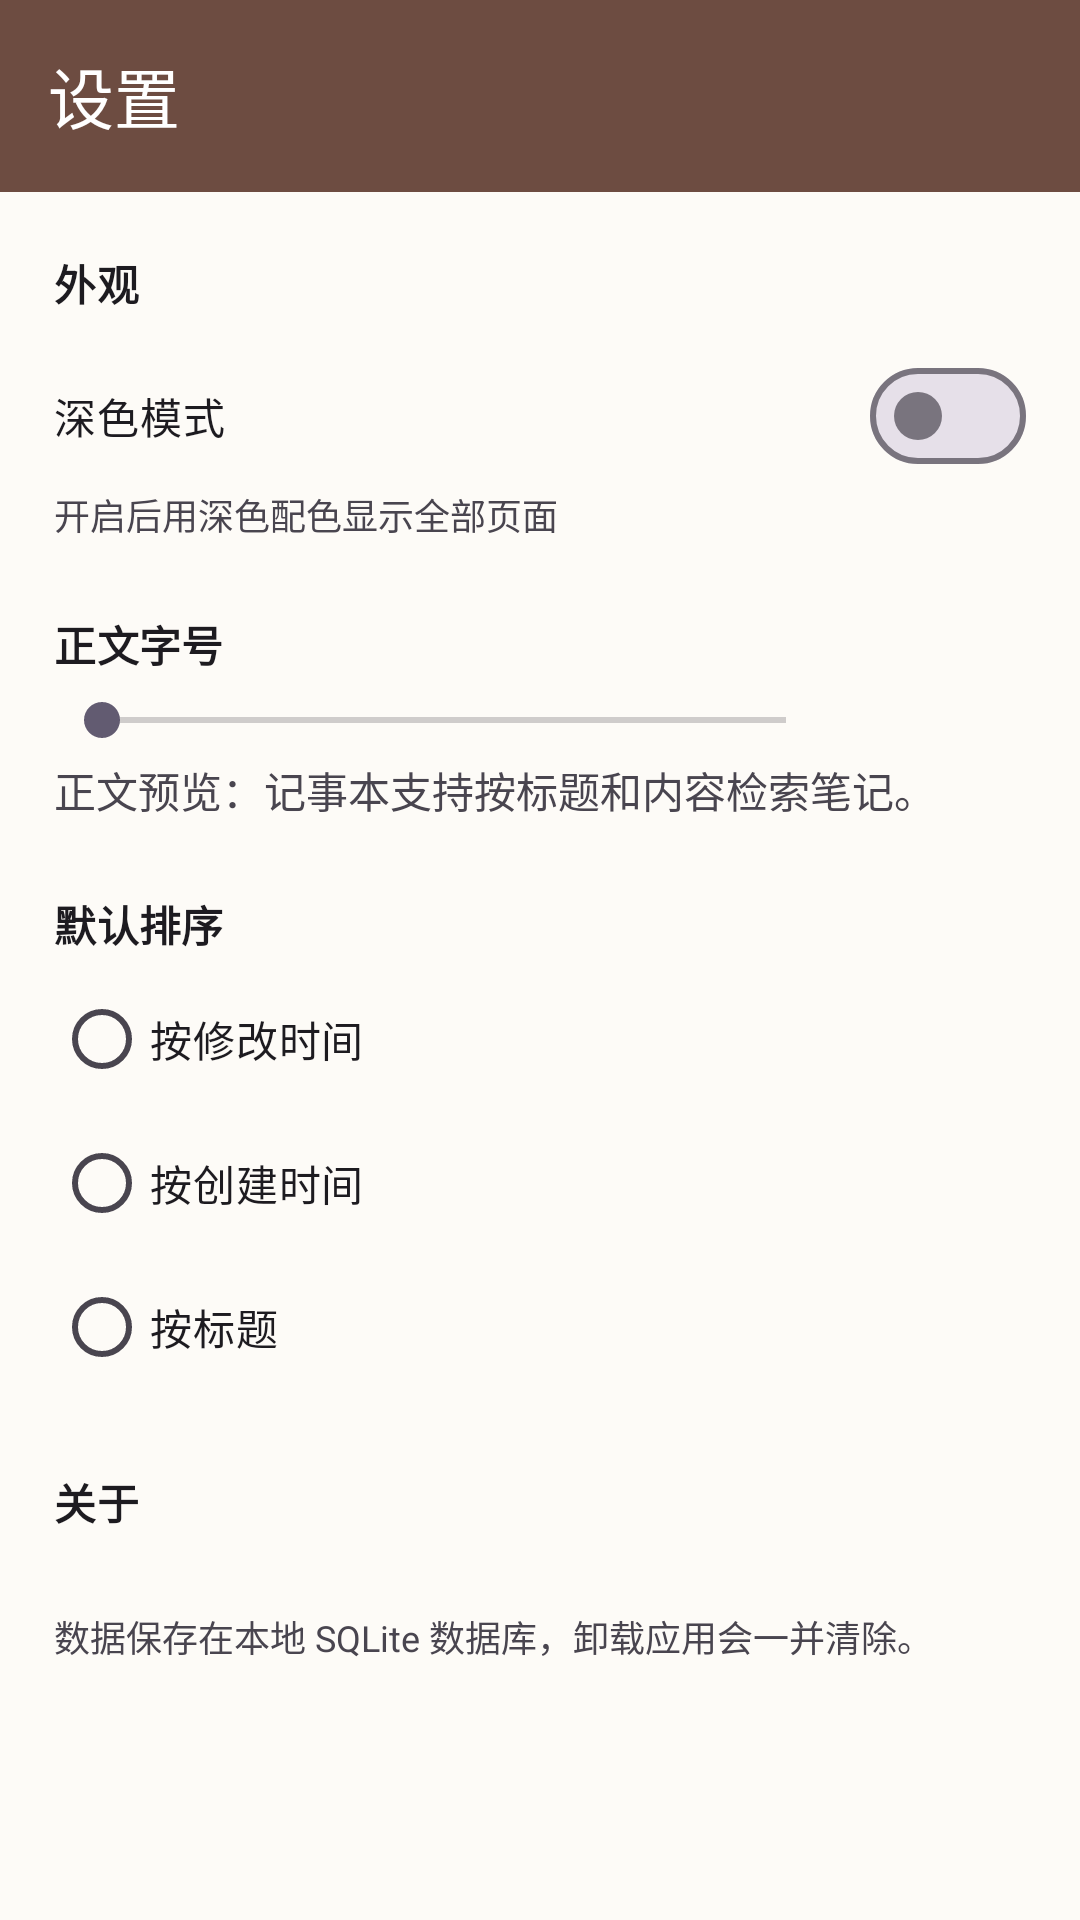

Reconstruct the res/layout file that produces this screen, plus the resources it refers to.
<!-- AndroidManifest.xml: application theme Theme.NotePad -->
<!-- res/layout/activity_settings.xml -->
<?xml version="1.0" encoding="utf-8"?>
<LinearLayout xmlns:android="http://schemas.android.com/apk/res/android"
    xmlns:app="http://schemas.android.com/apk/res-auto"
    android:id="@+id/root"
    android:layout_width="match_parent"
    android:layout_height="match_parent"
    android:background="?android:attr/windowBackground"
    android:orientation="vertical">

    <com.google.android.material.appbar.MaterialToolbar
        android:id="@+id/toolbar"
        style="@style/Toolbar.NotePad"
        app:navigationIcon="@drawable/ic_arrow_back"
        app:title="@string/settings_title" />

    <ScrollView
        android:layout_width="match_parent"
        android:layout_height="match_parent"
        android:fillViewport="true">

        <LinearLayout
            android:layout_width="match_parent"
            android:layout_height="wrap_content"
            android:orientation="vertical"
            android:paddingStart="18dp"
            android:paddingTop="8dp"
            android:paddingEnd="18dp"
            android:paddingBottom="24dp">

            <TextView
                android:layout_width="wrap_content"
                android:layout_height="wrap_content"
                android:layout_marginTop="12dp"
                android:text="@string/settings_appearance"
                android:textAppearance="@style/TextAppearance.NotePad.Title"
                android:textSize="14sp" />

            <com.google.android.material.materialswitch.MaterialSwitch
                android:id="@+id/swDark"
                android:layout_width="match_parent"
                android:layout_height="wrap_content"
                android:layout_marginTop="10dp"
                android:text="@string/settings_dark" />

            <TextView
                android:layout_width="match_parent"
                android:layout_height="wrap_content"
                android:text="@string/settings_dark_desc"
                android:textColor="?attr/colorOnSurfaceVariant"
                android:textSize="12sp" />

            <TextView
                android:layout_width="wrap_content"
                android:layout_height="wrap_content"
                android:layout_marginTop="24dp"
                android:text="@string/settings_font"
                android:textAppearance="@style/TextAppearance.NotePad.Title"
                android:textSize="14sp" />

            <LinearLayout
                android:layout_width="match_parent"
                android:layout_height="wrap_content"
                android:layout_marginTop="6dp"
                android:gravity="center_vertical"
                android:orientation="horizontal">

                <SeekBar
                    android:id="@+id/sbFont"
                    android:layout_width="0dp"
                    android:layout_height="wrap_content"
                    android:layout_weight="1" />

                <TextView
                    android:id="@+id/tvFontValue"
                    android:layout_width="64dp"
                    android:layout_height="wrap_content"
                    android:gravity="end"
                    android:textColor="?attr/colorOnSurfaceVariant"
                    android:textSize="13sp" />
            </LinearLayout>

            <TextView
                android:id="@+id/tvFontPreview"
                android:layout_width="match_parent"
                android:layout_height="wrap_content"
                android:layout_marginTop="4dp"
                android:lineSpacingExtra="3dp"
                android:text="@string/settings_font_preview"
                android:textColor="?attr/colorOnSurfaceVariant" />

            <TextView
                android:layout_width="wrap_content"
                android:layout_height="wrap_content"
                android:layout_marginTop="24dp"
                android:text="@string/settings_default_sort"
                android:textAppearance="@style/TextAppearance.NotePad.Title"
                android:textSize="14sp" />

            <RadioGroup
                android:id="@+id/rgSort"
                android:layout_width="match_parent"
                android:layout_height="wrap_content"
                android:layout_marginTop="4dp"
                android:orientation="vertical">

                <RadioButton
                    android:id="@+id/rbUpdated"
                    android:layout_width="match_parent"
                    android:layout_height="wrap_content"
                    android:text="@string/menu_sort_updated" />

                <RadioButton
                    android:id="@+id/rbCreated"
                    android:layout_width="match_parent"
                    android:layout_height="wrap_content"
                    android:text="@string/menu_sort_created" />

                <RadioButton
                    android:id="@+id/rbTitle"
                    android:layout_width="match_parent"
                    android:layout_height="wrap_content"
                    android:text="@string/menu_sort_title" />
            </RadioGroup>

            <TextView
                android:layout_width="wrap_content"
                android:layout_height="wrap_content"
                android:layout_marginTop="24dp"
                android:text="@string/settings_about"
                android:textAppearance="@style/TextAppearance.NotePad.Title"
                android:textSize="14sp" />

            <TextView
                android:id="@+id/tvVersion"
                android:layout_width="match_parent"
                android:layout_height="wrap_content"
                android:layout_marginTop="6dp"
                android:textColor="?attr/colorOnSurfaceVariant"
                android:textSize="13sp" />

            <TextView
                android:layout_width="match_parent"
                android:layout_height="wrap_content"
                android:layout_marginTop="2dp"
                android:text="@string/settings_version_desc"
                android:textColor="?attr/colorOnSurfaceVariant"
                android:textSize="12sp" />
        </LinearLayout>
    </ScrollView>

</LinearLayout>
<!-- resources referenced by this layout -->
<resources>
  <string name="menu_sort_created">按创建时间</string>
  <string name="menu_sort_title">按标题</string>
  <string name="menu_sort_updated">按修改时间</string>
  <string name="settings_about">关于</string>
  <string name="settings_appearance">外观</string>
  <string name="settings_dark">深色模式</string>
  <string name="settings_dark_desc">开启后用深色配色显示全部页面</string>
  <string name="settings_default_sort">默认排序</string>
  <string name="settings_font">正文字号</string>
  <string name="settings_font_preview">正文预览：记事本支持按标题和内容检索笔记。</string>
  <string name="settings_title">设置</string>
  <string name="settings_version_desc">数据保存在本地 SQLite 数据库，卸载应用会一并清除。</string>
  <style name="TextAppearance.NotePad.Title" parent="TextAppearance.Material3.TitleMedium">
          <item name="android:textColor">?attr/colorOnSurface</item>
          <item name="android:textStyle">bold</item>
      </style>
  <style name="Toolbar.NotePad" parent="Widget.Material3.Toolbar">
          <item name="android:layout_width">match_parent</item>
          <item name="android:layout_height">?attr/actionBarSize</item>
          <item name="android:background">?attr/colorPrimary</item>
          <item name="titleTextColor">?attr/colorOnPrimary</item>
          <item name="subtitleTextColor">?attr/colorOnPrimary</item>
          <item name="navigationIconTint">?attr/colorOnPrimary</item>
          <item name="android:theme">@style/ThemeOverlay.NotePad.Toolbar</item>
      </style>
  <style name="Theme.NotePad" parent="Theme.Material3.DayNight.NoActionBar">
          <item name="colorPrimary">@color/brand</item>
          <item name="android:windowBackground">@color/paper</item>
          <item name="android:statusBarColor">?attr/colorPrimary</item>
      </style>
  <style name="ThemeOverlay.NotePad.Toolbar" parent="ThemeOverlay.Material3.ActionBar">
          <item name="colorOnSurfaceVariant">?attr/colorOnPrimary</item>
          <item name="colorOnSurface">?attr/colorOnPrimary</item>
          <item name="colorControlNormal">?attr/colorOnPrimary</item>
      </style>
  <color name="brand">#6D4C41</color>
  <color name="paper">#FDFBF7</color>
</resources>
